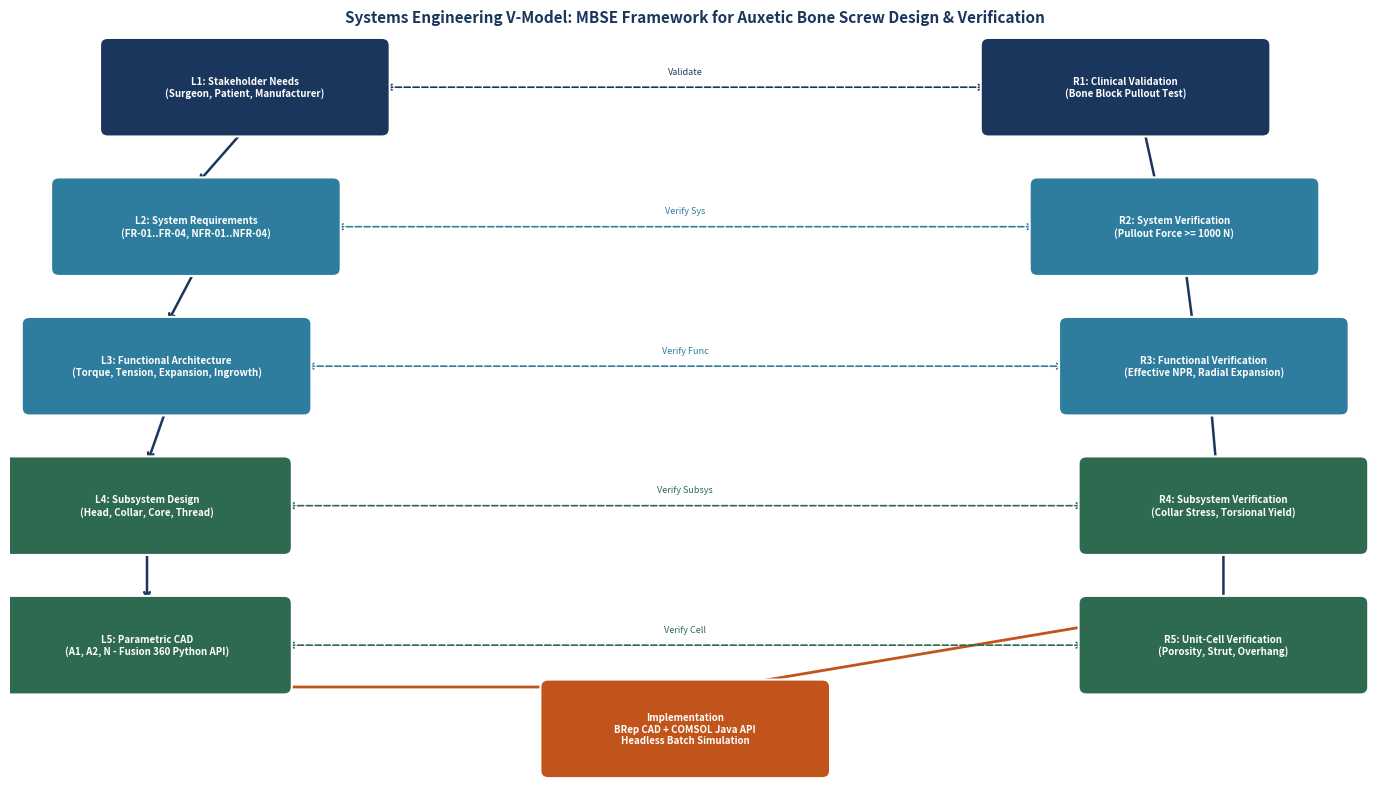

Python code for this plot: (Note: this script raises an exception after producing the figure.)
"""Generate a clean V-Model diagram for the paper."""
import matplotlib
matplotlib.use('Agg')
import matplotlib.pyplot as plt
import matplotlib.patches as mpatches
from matplotlib.patches import FancyArrowPatch
import numpy as np

fig, ax = plt.subplots(1, 1, figsize=(14, 8), dpi=300)
ax.set_xlim(0, 14)
ax.set_ylim(0, 8)
ax.axis('off')

NAVY   = '#1B365D'
TEAL   = '#2E7D9E'
GREEN  = '#2D6A4F'
ORANGE = '#C0541A'
LGRAY  = '#F0F4F8'
WHITE  = '#FFFFFF'

left_boxes = [
    (1.0, 7.0, 'L1: Stakeholder Needs\n(Surgeon, Patient, Manufacturer)', NAVY),
    (0.5, 5.5, 'L2: System Requirements\n(FR-01..FR-04, NFR-01..NFR-04)', TEAL),
    (0.2, 4.0, 'L3: Functional Architecture\n(Torque, Tension, Expansion, Ingrowth)', TEAL),
    (0.0, 2.5, 'L4: Subsystem Design\n(Head, Collar, Core, Thread)', GREEN),
    (0.0, 1.0, 'L5: Parametric CAD\n(A1, A2, N - Fusion 360 Python API)', GREEN),
]

right_boxes = [
    (10.0, 7.0, 'R1: Clinical Validation\n(Bone Block Pullout Test)', NAVY),
    (10.5, 5.5, 'R2: System Verification\n(Pullout Force >= 1000 N)', TEAL),
    (10.8, 4.0, 'R3: Functional Verification\n(Effective NPR, Radial Expansion)', TEAL),
    (11.0, 2.5, 'R4: Subsystem Verification\n(Collar Stress, Torsional Yield)', GREEN),
    (11.0, 1.0, 'R5: Unit-Cell Verification\n(Porosity, Strut, Overhang)', GREEN),
]

impl_box = (5.5, 0.1, 'Implementation\nBRep CAD + COMSOL Java API\nHeadless Batch Simulation', ORANGE)

BOX_W = 2.8
BOX_H = 0.9

def draw_box(ax, x, y, text, color):
    rect = mpatches.FancyBboxPatch(
        (x, y), BOX_W, BOX_H,
        boxstyle='round,pad=0.08',
        facecolor=color, edgecolor='white', linewidth=1.5, zorder=3
    )
    ax.add_patch(rect)
    ax.text(x + BOX_W/2, y + BOX_H/2, text,
            ha='center', va='center', fontsize=7.0, color=WHITE,
            fontweight='bold', zorder=4, wrap=True,
            multialignment='center')

for (x, y, t, c) in left_boxes:
    draw_box(ax, x, y, t, c)
for (x, y, t, c) in right_boxes:
    draw_box(ax, x, y, t, c)

ix, iy, it, ic = impl_box
draw_box(ax, ix, iy, it, ic)

# Left-side cascade arrows
left_xs = [lx + BOX_W/2 for (lx, ly, lt, lc) in left_boxes]
left_ys = [ly for (lx, ly, lt, lc) in left_boxes]
for i in range(len(left_boxes)-1):
    ax.annotate('', xy=(left_xs[i+1], left_ys[i+1]+BOX_H),
                xytext=(left_xs[i], left_ys[i]),
                arrowprops=dict(arrowstyle='->', color=NAVY, lw=1.8), zorder=2)

# Right-side cascade arrows (upward)
right_xs = [rx + BOX_W/2 for (rx, ry, rt, rc) in right_boxes]
right_ys = [ry for (rx, ry, rt, rc) in right_boxes]
for i in range(len(right_boxes)-1):
    ax.annotate('', xy=(right_xs[i], right_ys[i]+BOX_H),
                xytext=(right_xs[i+1], right_ys[i+1]),
                arrowprops=dict(arrowstyle='->', color=NAVY, lw=1.8), zorder=2)

# Bottom V-connection: L5 -> impl -> R5
lx5, ly5 = left_boxes[-1][0]+BOX_W/2, left_boxes[-1][1]
rx5, ry5 = right_boxes[-1][0]+BOX_W/2, right_boxes[-1][1]
impl_cx = ix + BOX_W/2

ax.annotate('', xy=(impl_cx - 0.4, iy + BOX_H),
            xytext=(lx5, ly5),
            arrowprops=dict(arrowstyle='->', color=ORANGE, lw=2.0), zorder=2)
ax.annotate('', xy=(rx5, ry5+BOX_H),
            xytext=(impl_cx + 0.4, iy + BOX_H),
            arrowprops=dict(arrowstyle='->', color=ORANGE, lw=2.0), zorder=2)

# Horizontal verification links
h_colors = [NAVY, TEAL, TEAL, GREEN, GREEN]
labels = ['Validate', 'Verify Sys', 'Verify Func', 'Verify Subsys', 'Verify Cell']
for i in range(len(left_boxes)):
    lx = left_boxes[i][0] + BOX_W
    ly = left_boxes[i][1] + BOX_H/2
    rx = right_boxes[i][0]
    ry = right_boxes[i][1] + BOX_H/2
    ax.annotate('', xy=(rx, ry), xytext=(lx, ly),
                arrowprops=dict(arrowstyle='<->', color=h_colors[i], lw=1.2,
                                linestyle='dashed'), zorder=2)
    mx = (lx + rx)/2
    my = (ly + ry)/2
    ax.text(mx, my+0.12, labels[i], ha='center', va='bottom',
            fontsize=6.5, color=h_colors[i], fontstyle='italic')

ax.set_title('Systems Engineering V-Model: MBSE Framework for Auxetic Bone Screw Design & Verification',
             fontsize=11, fontweight='bold', color=NAVY, pad=10)

plt.tight_layout()
plt.savefig('D:/MBSE/Paper/figures/v_model_diagram.png', dpi=300, bbox_inches='tight',
            facecolor='white')
plt.close()
print('v_model_diagram.png generated.')
